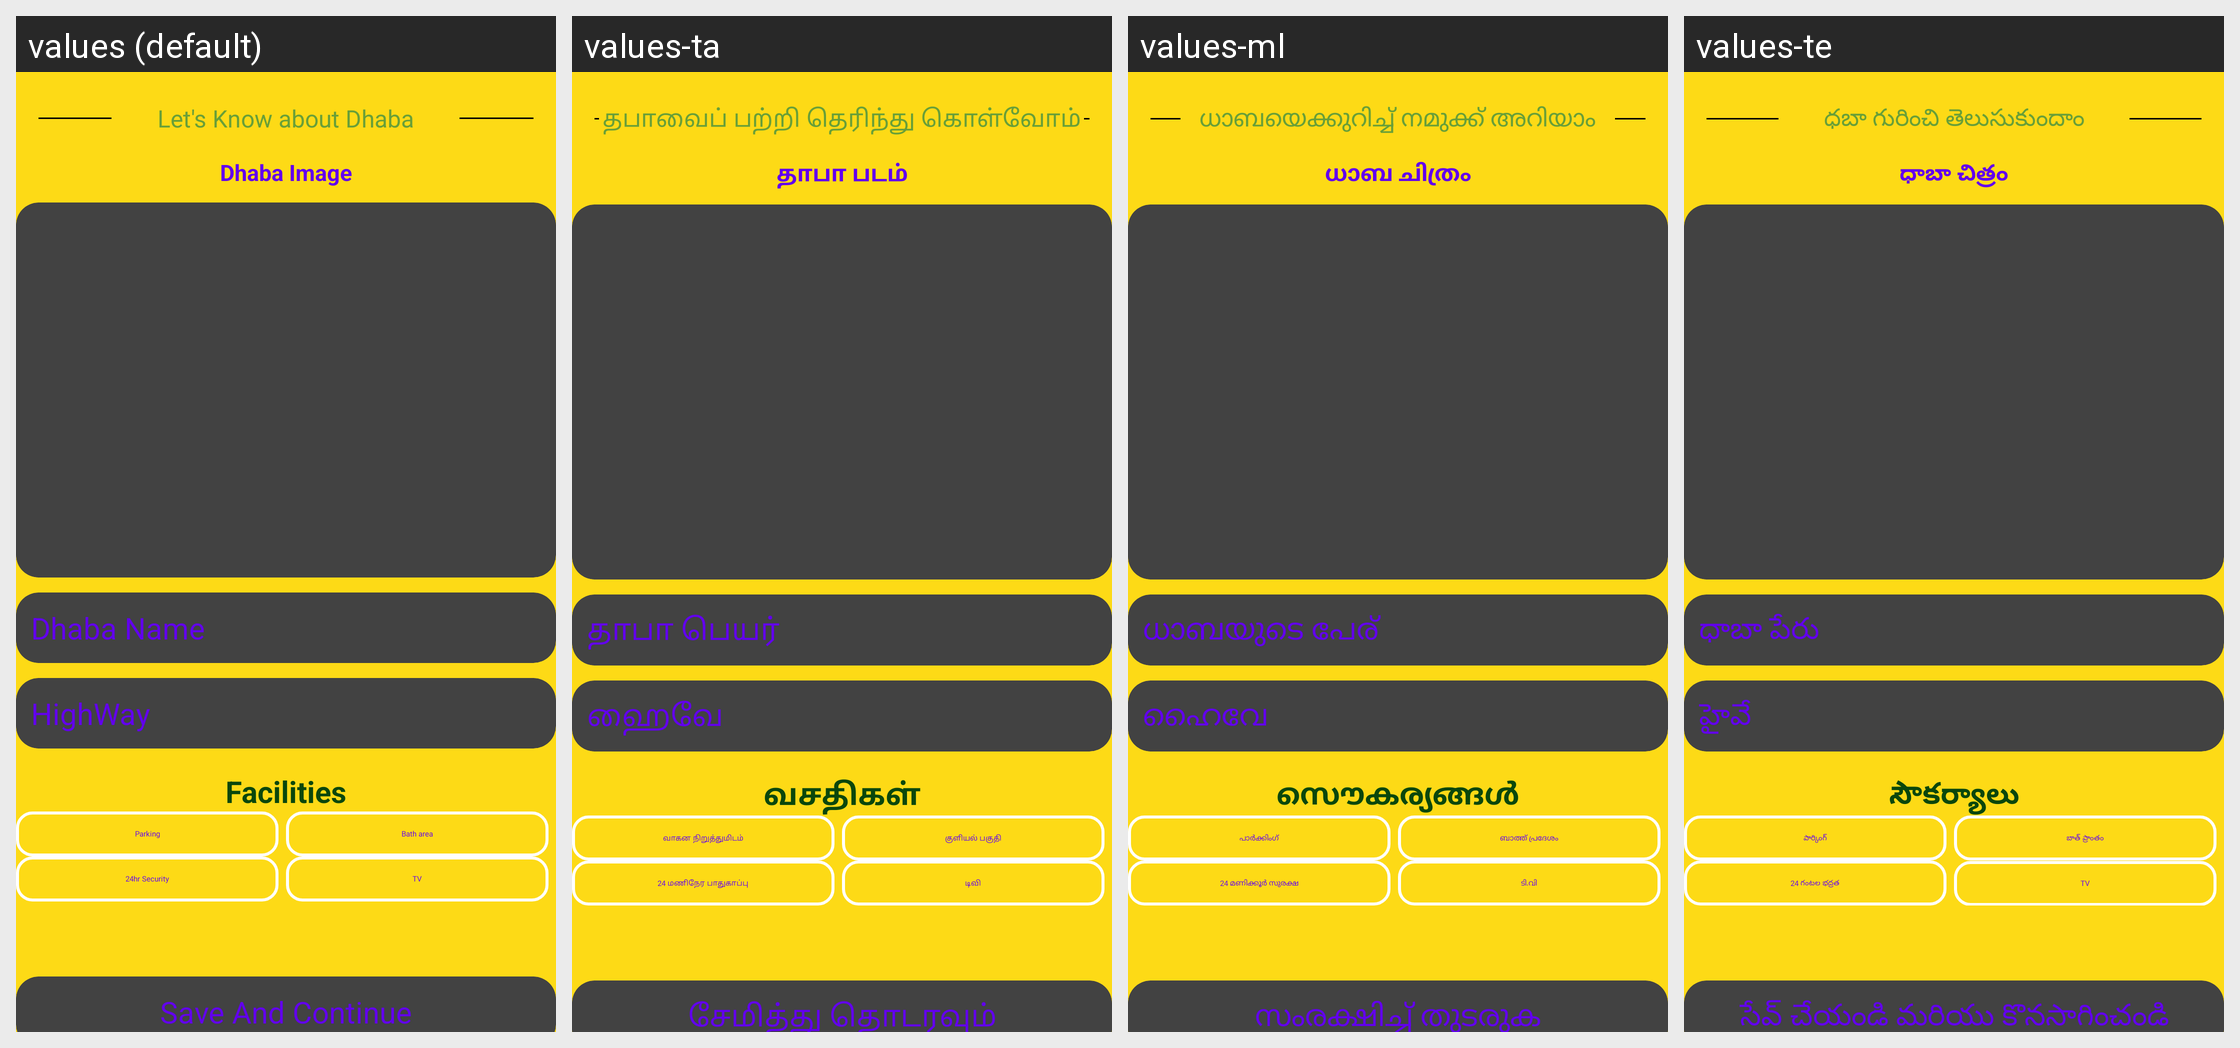

Translations of the strings shown on this Android screen, per locale in the grid:
Android screen res/layout/activity_dhaba.xml rendered under 4 locales, left to right: values (default), values-ta, values-ml, values-te. Device: Nexus 5 (rendered at 1080×1920; each locale shown at half size, 540×960, under a caption strip naming it); theme Theme.RoadPilot.
Other locales in the repository, not shown: values-bn, values-gu, values-hi, values-kn, values-mr.
Strings drawn on this screen, with the default value and each locale's value (text and hints the layout hard-codes, and strings that could not be matched under every locale, appear in the picture but are not listed):

let_s_know_about_dhaba
  values: Let's Know about Dhaba
  values-ta: தபாவைப் பற்றி தெரிந்து கொள்வோம்
  values-ml: ധാബയെക്കുറിച്ച് നമുക്ക് അറിയാം
  values-te: ధబా గురించి తెలుసుకుందాం

dhaba_image
  values: Dhaba Image
  values-ta: தாபா படம்
  values-ml: ധാബ ചിത്രം
  values-te: ధాబా చిత్రం

dhaba_name
  values: Dhaba Name
  values-ta: தாபா பெயர்
  values-ml: ധാബയുടെ പേര്
  values-te: ధాబా పేరు

highway
  values: HighWay
  values-ta: ஹைவே
  values-ml: ഹൈവേ
  values-te: హైవే

facilities
  values: Facilities
  values-ta: வசதிகள்
  values-ml: സൌകര്യങ്ങൾ
  values-te: సౌకర్యాలు

parking
  values: Parking
  values-ta: வாகன நிறுத்துமிடம்
  values-ml: പാർക്കിംഗ്
  values-te: పార్కింగ్

bath_area
  values: Bath area
  values-ta: குளியல் பகுதி
  values-ml: ബാത്ത് പ്രദേശം
  values-te: బాత్ ప్రాంతం

_24hr_security
  values: 24hr Security
  values-ta: 24 மணிநேர பாதுகாப்பு
  values-ml: 24 മണിക്കൂർ സുരക്ഷ
  values-te: 24 గంటల భద్రత

tv
  values: TV
  values-ta: டிவி
  values-ml: ടി.വി
  values-te: TV

save_and_continue
  values: Save And Continue
  values-ta: சேமித்து தொடரவும்
  values-ml: സംരക്ഷിച്ച് തുടരുക
  values-te: సేవ్ చేయండి మరియు కొనసాగించండి
